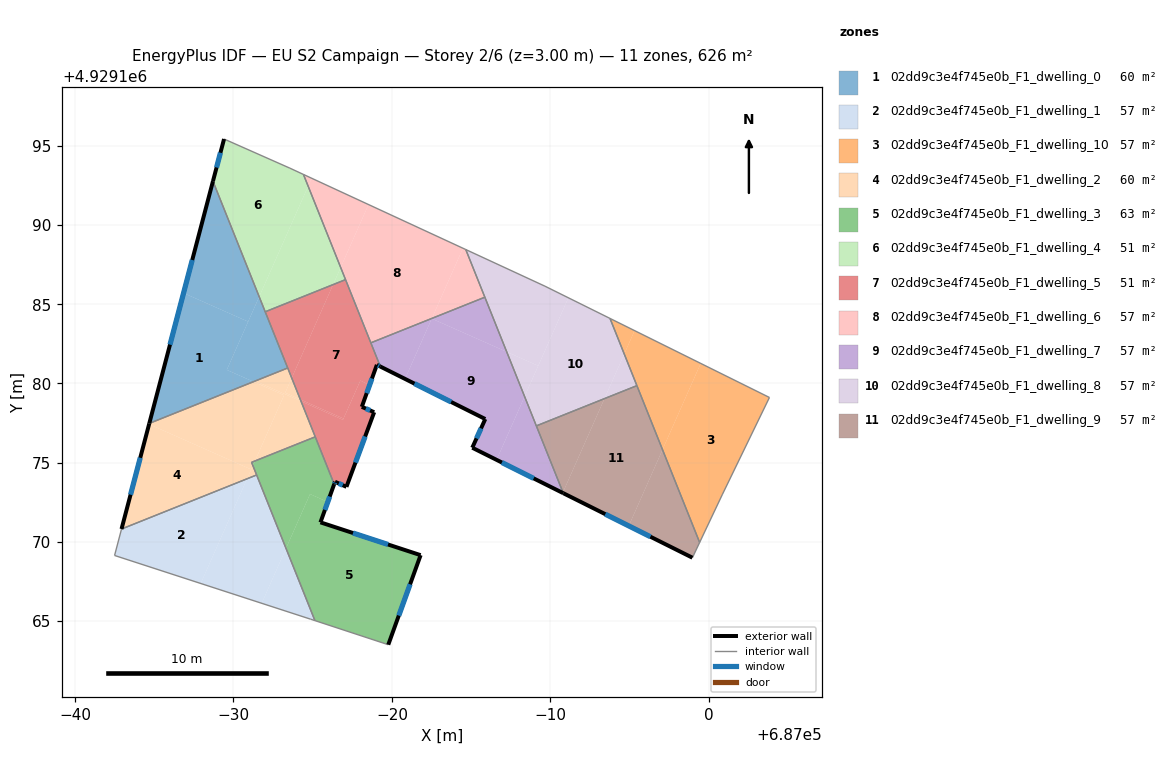
=== STOREY PLAN SPEC (per zone: floor XY polygon, exterior-wall plan segments, windows/doors) ===
zone 1: 02dd9c3e4f745e0b_F1_dwelling_0  (59.7 m²)
  floor: (686970.93, 4929183.90) (686969.58, 4929180.86) (686971.26, 4929180.11) (686964.69, 4929177.48) (686966.85, 4929185.70)
  floor: (686968.71, 4929192.76) (686971.62, 4929185.47) (686970.93, 4929183.90) (686966.85, 4929185.70)
  floor: (686971.62, 4929185.47) (686973.43, 4929180.97) (686971.26, 4929180.11) (686969.58, 4929180.86)
  exterior wall: (686968.71, 4929192.76) – (686964.69, 4929177.48)  [15.8 m]
    window: (686967.40, 4929187.79) – (686966.00, 4929182.45)  [5.8 m²]
  interior walls: 3
zone 2: 02dd9c3e4f745e0b_F1_dwelling_1  (56.9 m²)
  floor: (686970.86, 4929173.98) (686967.94, 4929167.38) (686962.50, 4929169.15) (686962.94, 4929170.82)
  floor: (686971.46, 4929174.23) (686973.32, 4929169.59) (686971.78, 4929166.13) (686967.94, 4929167.38) (686970.86, 4929173.98)
  floor: (686973.32, 4929169.59) (686975.14, 4929165.04) (686974.87, 4929165.13) (686971.78, 4929166.13)
  interior walls: 5
zone 3: 02dd9c3e4f745e0b_F1_dwelling_10  (56.9 m²)
  floor: (687003.82, 4929179.12) (687000.84, 4929172.97) (686999.42, 4929169.97) (686997.07, 4929175.82) (686999.48, 4929181.26)
  floor: (686999.48, 4929181.26) (686997.07, 4929175.82) (686994.66, 4929181.86) (686995.31, 4929183.33)
  floor: (686995.31, 4929183.33) (686994.66, 4929181.86) (686993.76, 4929184.10)
  interior walls: 5
zone 4: 02dd9c3e4f745e0b_F1_dwelling_2  (59.7 m²)
  floor: (686971.23, 4929174.81) (686971.46, 4929174.23) (686970.86, 4929173.98)
  floor: (686974.26, 4929178.88) (686975.16, 4929176.63) (686971.36, 4929175.11) (686973.19, 4929179.26) (686971.26, 4929180.11) (686971.38, 4929180.16)
  floor: (686971.12, 4929174.57) (686970.86, 4929173.98) (686962.94, 4929170.82) (686964.68, 4929177.43)
  floor: (686973.42, 4929180.97) (686973.68, 4929180.34) (686973.27, 4929179.41) (686974.22, 4929178.99) (686974.26, 4929178.88) (686971.38, 4929180.16)
  floor: (686973.19, 4929179.26) (686971.36, 4929175.11) (686971.14, 4929175.02) (686971.23, 4929174.81) (686971.12, 4929174.57) (686964.68, 4929177.43) (686964.69, 4929177.48) (686971.26, 4929180.11)
  floor: (686973.68, 4929180.34) (686974.22, 4929178.99) (686973.27, 4929179.41)
  exterior wall: (686964.69, 4929177.48) – (686962.94, 4929170.82)  [6.9 m]
    window: (686964.12, 4929175.31) – (686963.51, 4929172.98)  [2.5 m²]
  interior walls: 5
zone 5: 02dd9c3e4f745e0b_F1_dwelling_3  (62.5 m²)
  floor: (686981.81, 4929169.17) (686979.77, 4929163.52) (686975.14, 4929165.04) (686973.32, 4929169.59) (686974.41, 4929172.06) (686974.42, 4929172.08) (686974.66, 4929172.61) (686974.78, 4929172.89) (686974.80, 4929172.95) (686974.84, 4929173.02) (686975.95, 4929172.52) (686975.94, 4929172.51) (686975.69, 4929171.80) (686975.67, 4929171.73) (686975.56, 4929171.43) (686975.54, 4929171.38) (686975.49, 4929171.24)
  floor: (686971.36, 4929175.11) (686971.23, 4929174.81) (686971.14, 4929175.02)
  floor: (686975.16, 4929176.63) (686976.36, 4929173.65) (686976.35, 4929173.62) (686975.95, 4929172.52) (686974.83, 4929173.02) (686974.68, 4929172.68) (686974.66, 4929172.61) (686973.32, 4929169.59) (686971.23, 4929174.81) (686971.36, 4929175.11)
  exterior wall: (686981.81, 4929169.17) – (686975.49, 4929171.24)  [6.7 m]
    window: (686979.75, 4929169.84) – (686977.55, 4929170.56)  [2.4 m²]
  exterior wall: (686979.77, 4929163.52) – (686981.81, 4929169.17)  [6.0 m]
    window: (686980.43, 4929165.35) – (686981.15, 4929167.33)  [2.2 m²]
  exterior wall: (686975.49, 4929171.24) – (686976.36, 4929173.65)  [2.6 m]
    window: (686975.77, 4929172.02) – (686976.08, 4929172.86)  [0.9 m²]
  interior walls: 5
zone 6: 02dd9c3e4f745e0b_F1_dwelling_4  (51.2 m²)
  floor: (686973.56, 4929193.58) (686974.42, 4929193.19) (686974.71, 4929192.45) (686971.62, 4929185.47) (686968.71, 4929192.76) (686969.41, 4929195.42)
  floor: (686974.71, 4929192.45) (686976.77, 4929187.32) (686976.29, 4929186.24) (686972.01, 4929184.52) (686971.62, 4929185.47)
  floor: (686976.77, 4929187.32) (686977.07, 4929186.55) (686976.29, 4929186.24)
  exterior wall: (686969.41, 4929195.42) – (686968.71, 4929192.76)  [2.8 m]
    window: (686969.18, 4929194.56) – (686968.94, 4929193.63)  [1.0 m²]
  interior walls: 5
zone 7: 02dd9c3e4f745e0b_F1_dwelling_5  (51.2 m²)
  floor: (686976.29, 4929186.24) (686973.68, 4929180.34) (686972.01, 4929184.52)
  floor: (686976.94, 4929177.78) (686976.91, 4929177.71) (686974.26, 4929178.88) (686974.22, 4929178.99)
  floor: (686977.07, 4929186.55) (686979.27, 4929181.07) (686979.05, 4929181.17) (686978.94, 4929180.88) (686978.90, 4929180.77) (686978.59, 4929179.89) (686978.01, 4929180.18) (686976.94, 4929177.78) (686974.22, 4929178.99) (686973.68, 4929180.34) (686976.29, 4929186.24)
  floor: (686978.59, 4929179.89) (686978.54, 4929179.75) (686978.50, 4929179.65) (686978.10, 4929178.53) (686978.88, 4929178.18) (686977.13, 4929173.48) (686976.41, 4929173.80) (686976.36, 4929173.65) (686974.26, 4929178.88) (686976.91, 4929177.71) (686976.94, 4929177.78) (686978.01, 4929180.18)
  exterior wall: (686979.05, 4929181.17) – (686979.27, 4929181.07)  [0.2 m]
    window: (686979.12, 4929181.14) – (686979.20, 4929181.10)  [0.1 m²]
  exterior wall: (686978.10, 4929178.53) – (686979.05, 4929181.17)  [2.8 m]
    window: (686978.41, 4929179.39) – (686978.74, 4929180.31)  [1.0 m²]
  exterior wall: (686978.88, 4929178.18) – (686978.10, 4929178.53)  [0.9 m]
    window: (686978.63, 4929178.30) – (686978.35, 4929178.41)  [0.3 m²]
  exterior wall: (686977.13, 4929173.48) – (686978.88, 4929178.18)  [5.0 m]
    window: (686977.70, 4929175.01) – (686978.31, 4929176.65)  [1.8 m²]
  exterior wall: (686976.41, 4929173.80) – (686977.13, 4929173.48)  [0.8 m]
    window: (686976.64, 4929173.69) – (686976.90, 4929173.58)  [0.3 m²]
  exterior wall: (686976.36, 4929173.65) – (686976.41, 4929173.80)  [0.2 m]
    window: (686976.37, 4929173.70) – (686976.39, 4929173.75)  [0.1 m²]
  interior walls: 6
zone 8: 02dd9c3e4f745e0b_F1_dwelling_6  (56.9 m²)
  floor: (686984.48, 4929188.53) (686982.52, 4929184.10) (686978.67, 4929182.56) (686976.77, 4929187.32) (686978.52, 4929191.29)
  floor: (686984.66, 4929188.45) (686985.86, 4929185.44) (686982.52, 4929184.10) (686984.48, 4929188.53)
  floor: (686978.52, 4929191.29) (686976.77, 4929187.32) (686974.71, 4929192.45) (686974.94, 4929192.95)
  floor: (686974.94, 4929192.95) (686974.71, 4929192.45) (686974.42, 4929193.19)
  interior walls: 5
zone 9: 02dd9c3e4f745e0b_F1_dwelling_7  (56.9 m²)
  floor: (686987.24, 4929181.99) (686988.37, 4929179.17) (686986.60, 4929175.18) (686985.07, 4929175.95) (686985.89, 4929177.75) (686980.83, 4929180.29) (686982.51, 4929184.09)
  floor: (686985.86, 4929185.44) (686987.24, 4929181.99) (686982.51, 4929184.09) (686982.52, 4929184.10)
  floor: (686988.37, 4929179.17) (686990.79, 4929173.13) (686990.78, 4929173.09) (686986.60, 4929175.18)
  floor: (686982.52, 4929184.10) (686980.83, 4929180.29) (686979.27, 4929181.07) (686978.67, 4929182.56)
  exterior wall: (686985.07, 4929175.95) – (686990.81, 4929173.08)  [6.4 m]
    window: (686986.94, 4929175.01) – (686988.94, 4929174.01)  [2.4 m²]
  exterior wall: (686985.89, 4929177.75) – (686985.07, 4929175.95)  [2.0 m]
    window: (686985.62, 4929177.17) – (686985.34, 4929176.53)  [0.7 m²]
  exterior wall: (686979.27, 4929181.07) – (686985.89, 4929177.75)  [7.4 m]
    window: (686981.42, 4929179.99) – (686983.74, 4929178.83)  [2.7 m²]
  interior walls: 4
zone 10: 02dd9c3e4f745e0b_F1_dwelling_8  (56.9 m²)
  floor: (686989.66, 4929186.13) (686991.13, 4929185.41) (686989.23, 4929181.11) (686987.24, 4929181.99) (686984.66, 4929188.45)
  floor: (686993.76, 4929184.10) (686994.66, 4929181.86) (686993.41, 4929179.04) (686989.11, 4929177.32) (686988.37, 4929179.17) (686991.13, 4929185.41)
  floor: (686989.23, 4929181.11) (686988.37, 4929179.17) (686987.24, 4929181.99)
  floor: (686994.66, 4929181.86) (686995.46, 4929179.86) (686993.41, 4929179.04)
  interior walls: 6
zone 11: 02dd9c3e4f745e0b_F1_dwelling_9  (56.9 m²)
  floor: (686995.46, 4929179.86) (686997.07, 4929175.82) (686994.94, 4929171.01) (686990.81, 4929173.08) (686990.79, 4929173.13) (686993.41, 4929179.04)
  floor: (686997.07, 4929175.82) (686999.42, 4929169.97) (686998.96, 4929169.00) (686994.94, 4929171.01)
  floor: (686993.41, 4929179.04) (686990.79, 4929173.13) (686989.11, 4929177.32)
  exterior wall: (686990.81, 4929173.08) – (686998.96, 4929169.00)  [9.1 m]
    window: (686993.46, 4929171.75) – (686996.31, 4929170.33)  [3.3 m²]
  interior walls: 4

=== DERIVED (storey summary) ===
Building: EU S2 Campaign
Storey: 2 of 6  (floor level z = 3.00 m)
Storey gross floor area: 625.7 m²
Zones on this storey: 11
  - 02dd9c3e4f745e0b_F1_dwelling_0: floor 59.7 m²; exterior wall 15.8 m (47.4 m²); 1 window(s) 5.8 m²; WWR 12.2%
  - 02dd9c3e4f745e0b_F1_dwelling_1: floor 56.9 m²
  - 02dd9c3e4f745e0b_F1_dwelling_10: floor 56.9 m²
  - 02dd9c3e4f745e0b_F1_dwelling_2: floor 59.7 m²; exterior wall 6.9 m (20.7 m²); 1 window(s) 2.5 m²; WWR 12.2%
  - 02dd9c3e4f745e0b_F1_dwelling_3: floor 62.5 m²; exterior wall 15.2 m (45.7 m²); 3 window(s) 5.6 m²; WWR 12.2%
  - 02dd9c3e4f745e0b_F1_dwelling_4: floor 51.2 m²; exterior wall 2.8 m (8.3 m²); 1 window(s) 1.0 m²; WWR 12.2%
  - 02dd9c3e4f745e0b_F1_dwelling_5: floor 51.2 m²; exterior wall 9.9 m (29.6 m²); 6 window(s) 3.6 m²; WWR 12.2%
  - 02dd9c3e4f745e0b_F1_dwelling_6: floor 56.9 m²
  - 02dd9c3e4f745e0b_F1_dwelling_7: floor 56.9 m²; exterior wall 15.8 m (47.4 m²); 3 window(s) 5.8 m²; WWR 12.2%
  - 02dd9c3e4f745e0b_F1_dwelling_8: floor 56.9 m²
  - 02dd9c3e4f745e0b_F1_dwelling_9: floor 56.9 m²; exterior wall 9.1 m (27.3 m²); 1 window(s) 3.3 m²; WWR 12.2%
Zone adjacency (shared interzone walls):
  - 02dd9c3e4f745e0b_F1_dwelling_0 ↔ 02dd9c3e4f745e0b_F1_dwelling_2
  - 02dd9c3e4f745e0b_F1_dwelling_0 ↔ 02dd9c3e4f745e0b_F1_dwelling_4
  - 02dd9c3e4f745e0b_F1_dwelling_0 ↔ 02dd9c3e4f745e0b_F1_dwelling_5
  - 02dd9c3e4f745e0b_F1_dwelling_1 ↔ 02dd9c3e4f745e0b_F1_dwelling_2
  - 02dd9c3e4f745e0b_F1_dwelling_1 ↔ 02dd9c3e4f745e0b_F1_dwelling_3
  - 02dd9c3e4f745e0b_F1_dwelling_10 ↔ 02dd9c3e4f745e0b_F1_dwelling_8
  - 02dd9c3e4f745e0b_F1_dwelling_10 ↔ 02dd9c3e4f745e0b_F1_dwelling_9
  - 02dd9c3e4f745e0b_F1_dwelling_2 ↔ 02dd9c3e4f745e0b_F1_dwelling_3
  - 02dd9c3e4f745e0b_F1_dwelling_2 ↔ 02dd9c3e4f745e0b_F1_dwelling_5
  - 02dd9c3e4f745e0b_F1_dwelling_3 ↔ 02dd9c3e4f745e0b_F1_dwelling_5
  - 02dd9c3e4f745e0b_F1_dwelling_4 ↔ 02dd9c3e4f745e0b_F1_dwelling_5
  - 02dd9c3e4f745e0b_F1_dwelling_4 ↔ 02dd9c3e4f745e0b_F1_dwelling_6
  - 02dd9c3e4f745e0b_F1_dwelling_5 ↔ 02dd9c3e4f745e0b_F1_dwelling_6
  - 02dd9c3e4f745e0b_F1_dwelling_5 ↔ 02dd9c3e4f745e0b_F1_dwelling_7
  - 02dd9c3e4f745e0b_F1_dwelling_6 ↔ 02dd9c3e4f745e0b_F1_dwelling_7
  - 02dd9c3e4f745e0b_F1_dwelling_6 ↔ 02dd9c3e4f745e0b_F1_dwelling_8
  - 02dd9c3e4f745e0b_F1_dwelling_7 ↔ 02dd9c3e4f745e0b_F1_dwelling_8
  - 02dd9c3e4f745e0b_F1_dwelling_7 ↔ 02dd9c3e4f745e0b_F1_dwelling_9
  - 02dd9c3e4f745e0b_F1_dwelling_8 ↔ 02dd9c3e4f745e0b_F1_dwelling_9